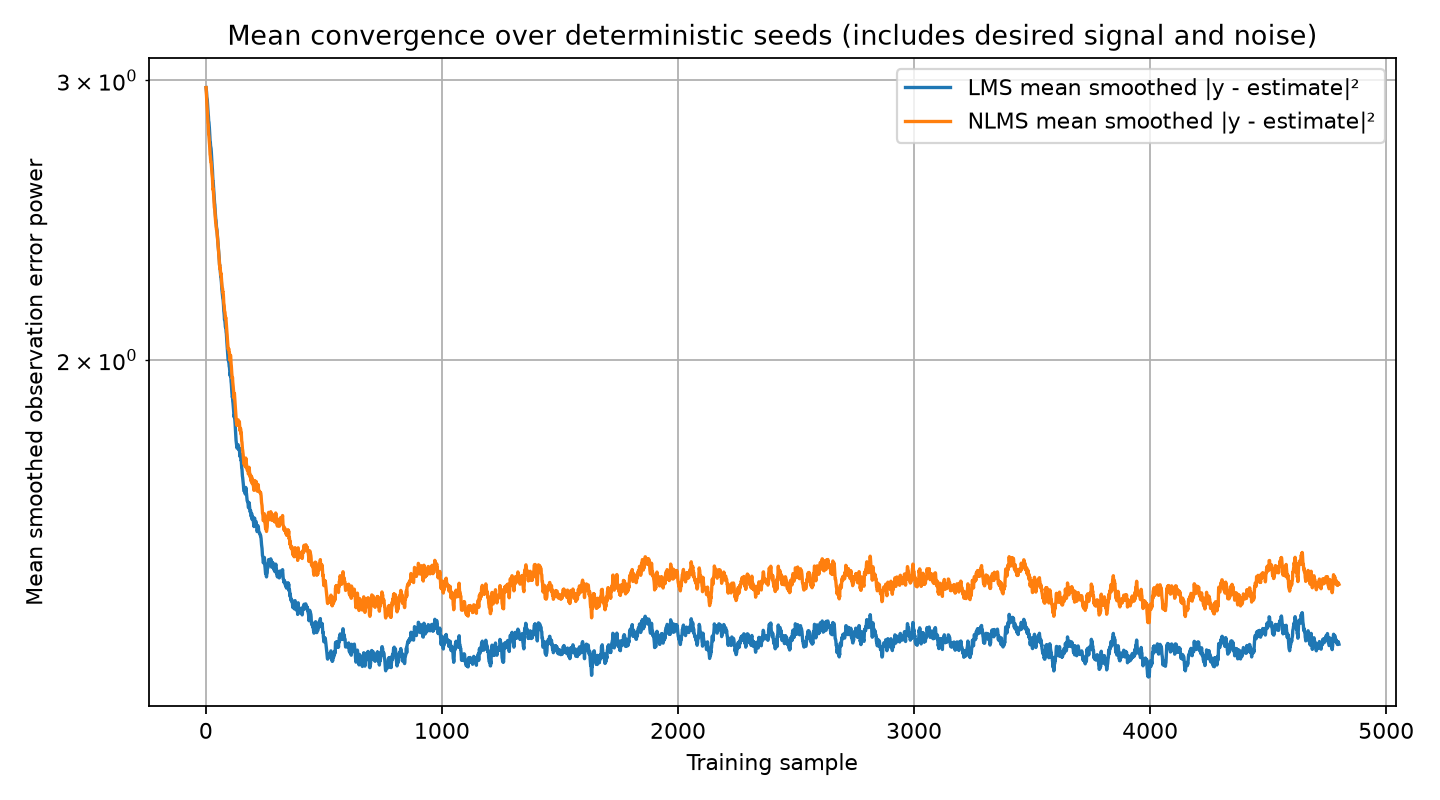

The data file committed next to this chart (first rows):
training_sample, lms_mean_error_power, nlms_mean_error_power
1, 2.969, 2.969
2, 2.959, 2.953
3, 2.949, 2.931
4, 2.928, 2.908
5, 2.922, 2.889
6, 2.918, 2.876
7, 2.9, 2.86
8, 2.884, 2.838
9, 2.87, 2.82
10, 2.856, 2.815
11, 2.847, 2.796
12, 2.827, 2.772
13, 2.824, 2.767
14, 2.814, 2.75
15, 2.8, 2.741
16, 2.784, 2.73
17, 2.766, 2.712
18, 2.747, 2.694
19, 2.743, 2.689
20, 2.728, 2.674
21, 2.723, 2.665
22, 2.718, 2.665
23, 2.707, 2.658
24, 2.69, 2.644
25, 2.669, 2.628
26, 2.66, 2.62
27, 2.645, 2.611
28, 2.634, 2.603
29, 2.614, 2.583
30, 2.591, 2.562
31, 2.591, 2.563
32, 2.577, 2.553
33, 2.567, 2.542
34, 2.552, 2.525
35, 2.539, 2.514
36, 2.521, 2.496
37, 2.511, 2.49
38, 2.505, 2.486
39, 2.488, 2.471
40, 2.476, 2.46
41, 2.464, 2.449
42, 2.454, 2.439
43, 2.449, 2.437
44, 2.435, 2.425
45, 2.425, 2.417
46, 2.42, 2.413
47, 2.416, 2.412
48, 2.406, 2.401
49, 2.394, 2.387
50, 2.386, 2.379
51, 2.374, 2.368
52, 2.365, 2.359
53, 2.355, 2.351
54, 2.345, 2.34
55, 2.333, 2.327
56, 2.322, 2.317
57, 2.313, 2.308
58, 2.297, 2.293
59, 2.295, 2.295
60, 2.282, 2.282
... 4,740 more rows
